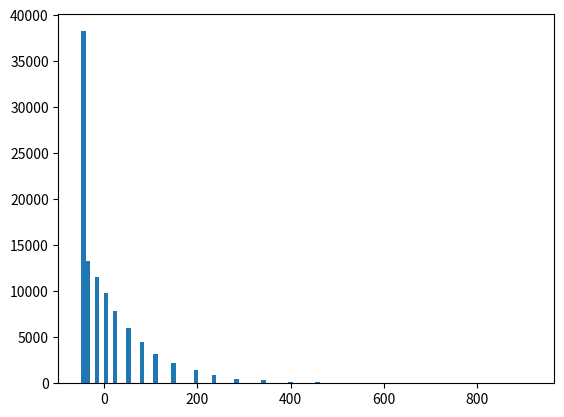

The matplotlib source for this figure:
import random, numpy as np
import matplotlib.pyplot as plt


def calculate(n):
	price = [0 for i in range(n + 1)]
	strategy = [0 for i in range(n + 1)]
	numstock = 0 
	for i in range(1, n):
		v = random.randint(0, 1)
		if v == 0: #price increase
			price[i] = price[i - 1] + 1
			strategy[i] = -price[i]
			numstock += 1
		else:
			price[i] = price[i - 1] - 1
			strategy[i] = price[i]
			numstock -= 1
	v = random.randint(0, 1)
	t = 0
	if v == 0: #price increase
		t = price[n - 1] + 1
	else:
		t = price[n - 1] - 1
	
	price[n] = t
	strategy[n] = numstock * t
	return sum(strategy)


def total():
	v1, v2, v3, v4, v5, v6 = [], [], [], [], [], []
	for _ in range(100000):
		v1.append(calculate(4))
		v2.append(calculate(5))
		v3.append(calculate(6))
		v4.append(calculate(7))
		v5.append(calculate(8))
		v6.append(calculate(100))
	print(np.mean(v1), np.mean(v2), np.mean(v3), np.mean(v4), np.mean(v5), np.mean(v6))
	print(np.min(v1), np.min(v2), np.min(v3), np.min(v4), np.min(v5), np.min(v6))
	plt.hist(v6, bins = 100)
	plt.show()
total()
